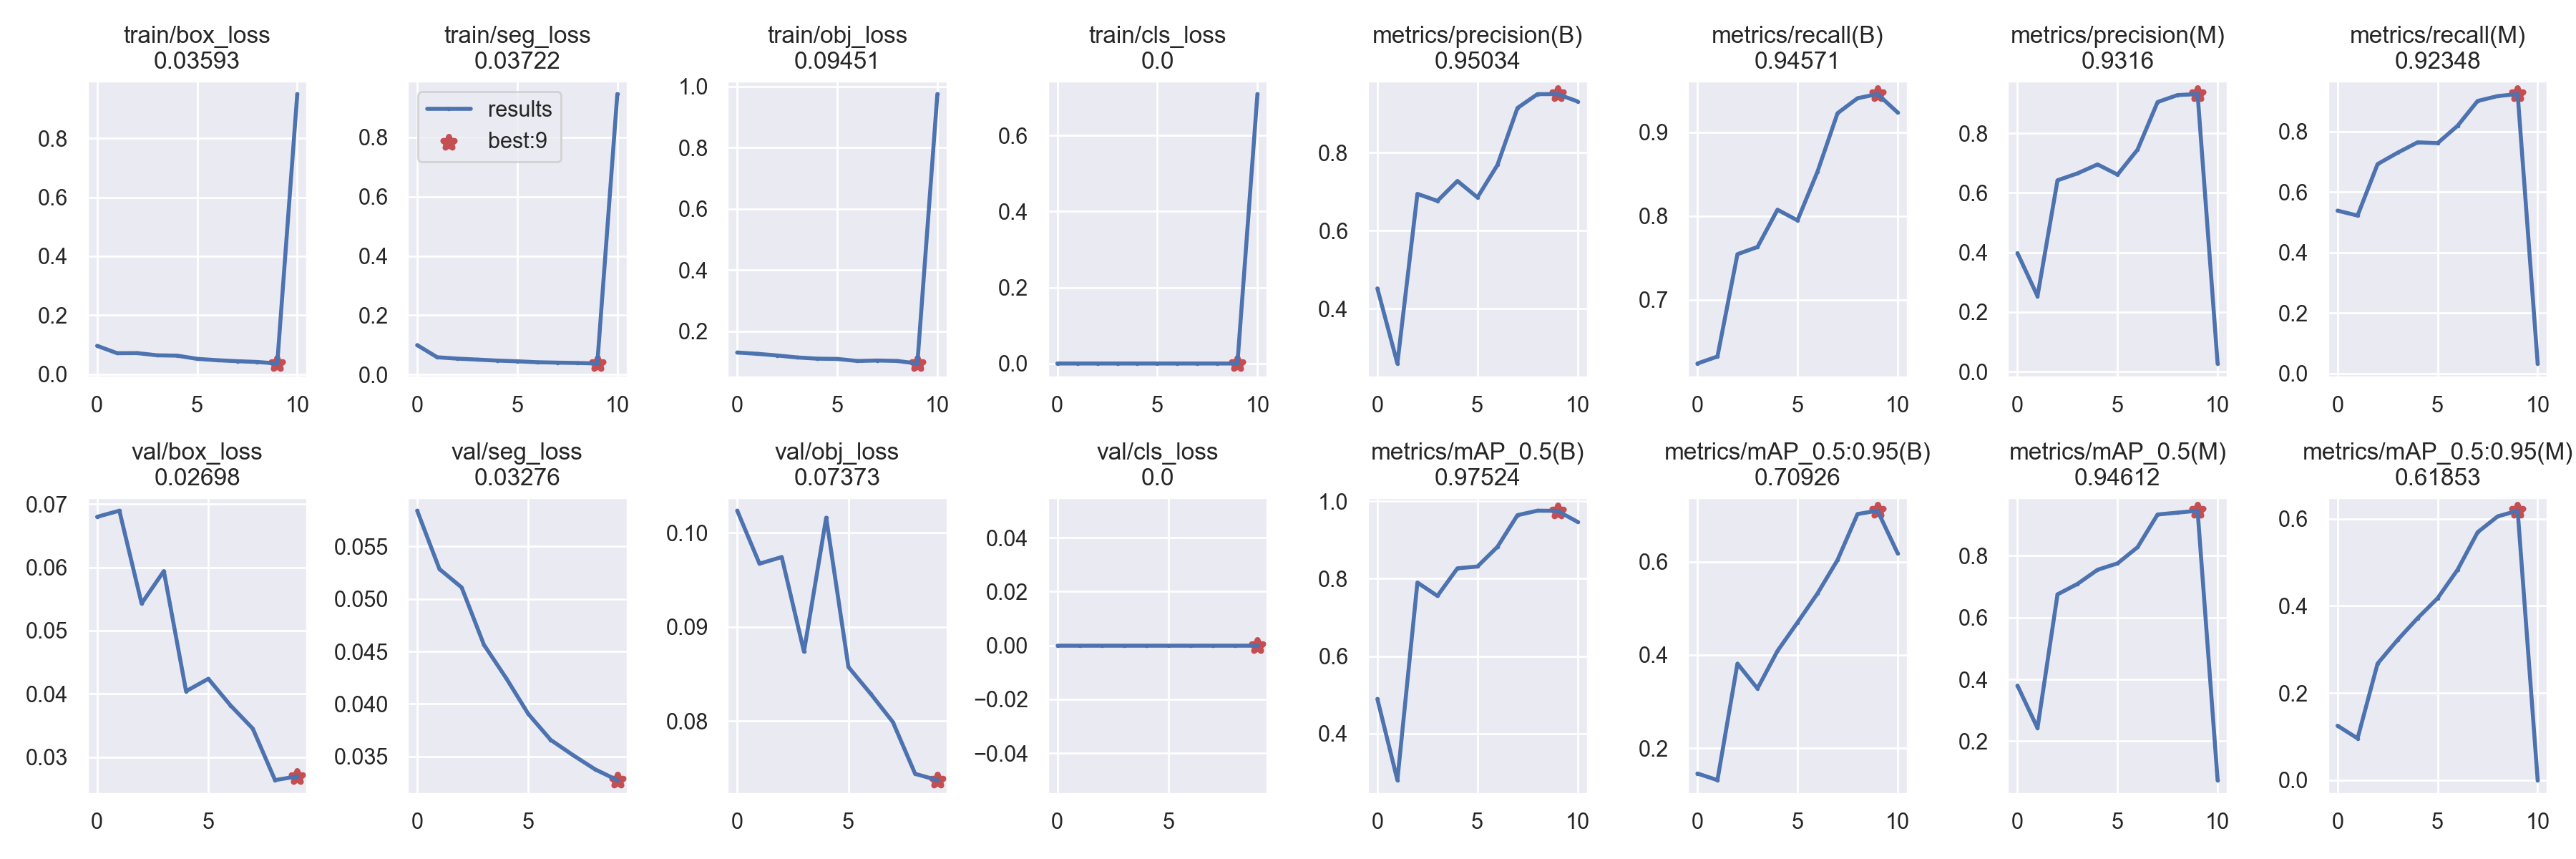

The table this chart was drawn from, first rows:
epoch, train/box_loss, train/seg_loss, train/obj_loss, train/cls_loss, metrics/precision(B), metrics/recall(B), metrics/mAP_0.5(B), metrics/mAP_0.5:0.95(B), metrics/precision(M), metrics/recall(M), metrics/mAP_0.5(M), metrics/mAP_0.5:0.95(M), val/box_loss, val/seg_loss, val/obj_loss, val/cls_loss, x/lr0, x/lr1, x/lr2
0, 0.09593, 0.09919, 0.1304, 0, 0.452, 0.6238, 0.4897, 0.1456, 0.3976, 0.5381, 0.3798, 0.1249, 0.06797, 0.0584, 0.1023, 0, 0.07007, 0.003325, 0.003325
1, 0.07088, 0.05824, 0.1262, 0, 0.2595, 0.6321, 0.2801, 0.1314, 0.2531, 0.5218, 0.2422, 0.09572, 0.06894, 0.05285, 0.09672, 0, 0.03942, 0.005999, 0.005999
2, 0.07126, 0.0537, 0.1207, 0, 0.6945, 0.7544, 0.7902, 0.3813, 0.6421, 0.692, 0.6752, 0.2675, 0.05429, 0.0511, 0.09743, 0, 0.008097, 0.008013, 0.008013
3, 0.0637, 0.0504, 0.1143, 0, 0.6764, 0.763, 0.7556, 0.3279, 0.6654, 0.7296, 0.7091, 0.3219, 0.0594, 0.04564, 0.08738, 0, 0.00703, 0.00703, 0.00703
4, 0.06257, 0.04703, 0.1103, 0, 0.7275, 0.8075, 0.8268, 0.4085, 0.6954, 0.764, 0.7548, 0.3719, 0.04044, 0.04247, 0.1016, 0, 0.00703, 0.00703, 0.00703
5, 0.05169, 0.04464, 0.1095, 0, 0.6854, 0.7948, 0.8315, 0.4696, 0.6612, 0.7614, 0.7756, 0.4176, 0.0424, 0.03905, 0.08575, 0, 0.00604, 0.00604, 0.00604
6, 0.04703, 0.04152, 0.1027, 0, 0.7686, 0.853, 0.8823, 0.5318, 0.7452, 0.8188, 0.8279, 0.4832, 0.03818, 0.03659, 0.08291, 0, 0.00505, 0.00505, 0.00505
7, 0.04378, 0.04012, 0.1042, 0, 0.9147, 0.9228, 0.9641, 0.6035, 0.905, 0.9008, 0.9338, 0.5692, 0.03453, 0.03515, 0.07989, 0, 0.00406, 0.00406, 0.00406
8, 0.04113, 0.03902, 0.1028, 0, 0.9502, 0.9408, 0.9756, 0.7021, 0.9283, 0.9168, 0.9399, 0.6055, 0.02639, 0.03378, 0.0744, 0, 0.00307, 0.00307, 0.00307
9, 0.03593, 0.03722, 0.09451, 0, 0.9503, 0.9457, 0.9752, 0.7093, 0.9316, 0.9235, 0.9461, 0.6185, 0.02698, 0.03276, 0.07373, 0, 0.00208, 0.00208, 0.00208
10, 0.9505, 0.9457, 0.9753, 0.709, 0.9316, 0.9238, 0.9468, 0.6184, 0.02698, 0.03276, 0.07373, 0
